Photos from the image-classification dataset "dataset" in the GitHub repository ErvinCaraval/Redes-Neuronales-Proyecto-Practico. Its 6 classes are: hoja amarilla, mosaic disease, roya, sanas, secas, tizon bacteriano.

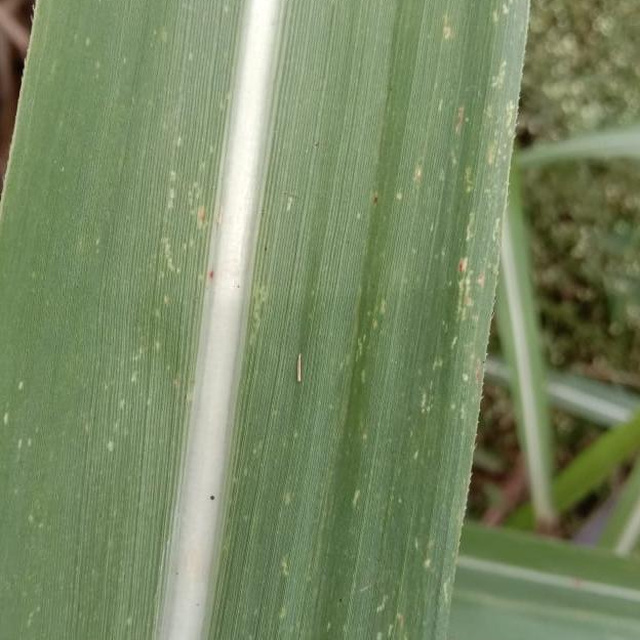
Label: mosaic disease

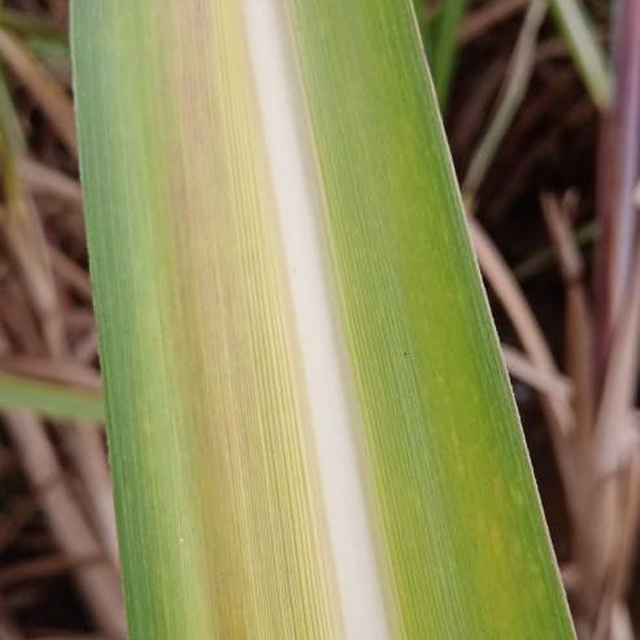
Label: hoja amarilla

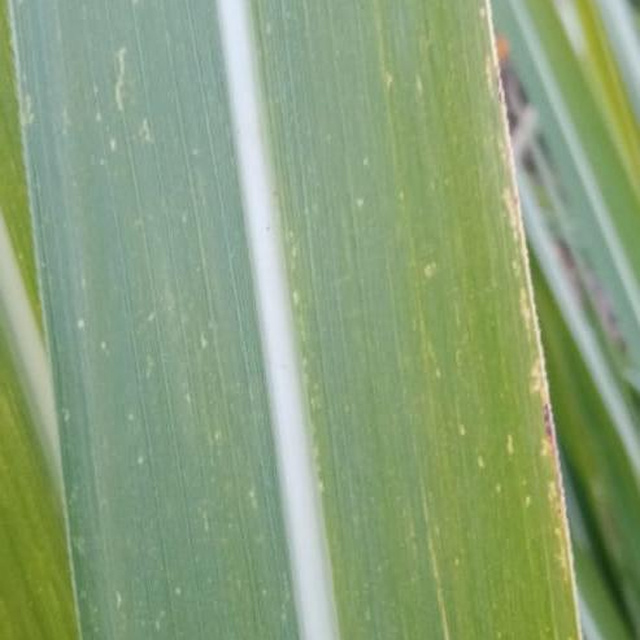
Label: mosaic disease

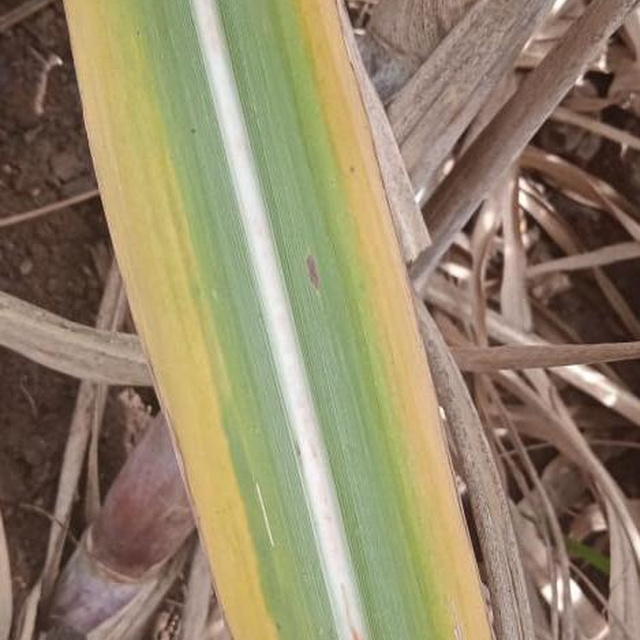
Label: hoja amarilla

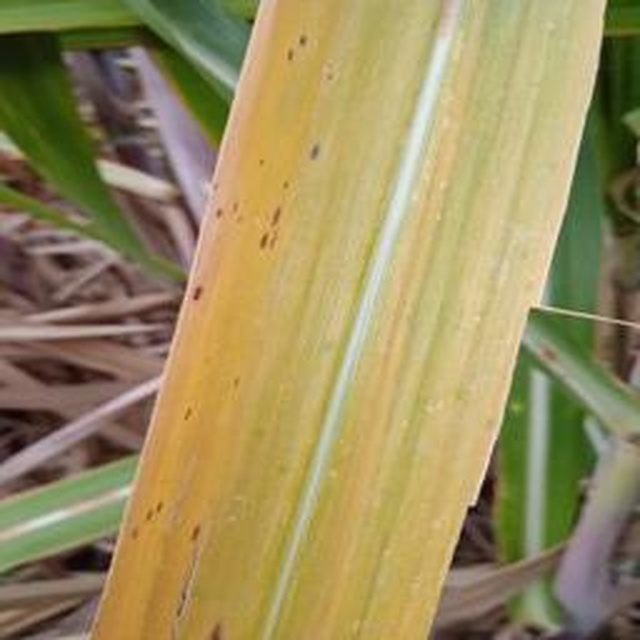
Label: hoja amarilla

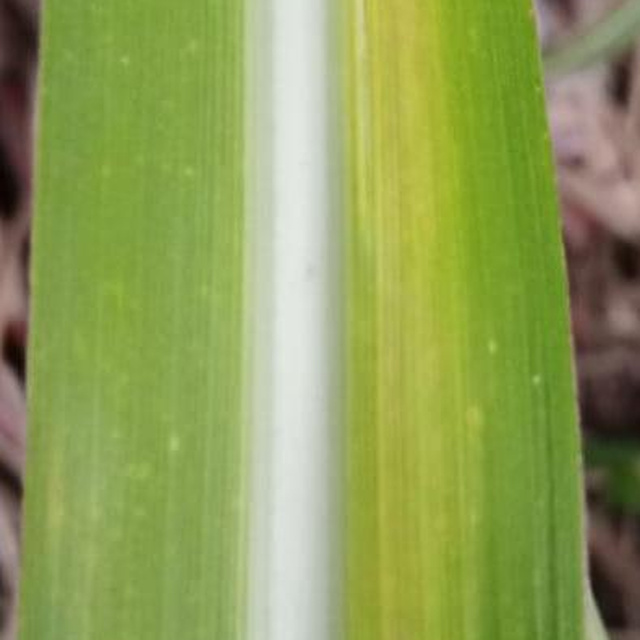
Label: hoja amarilla
